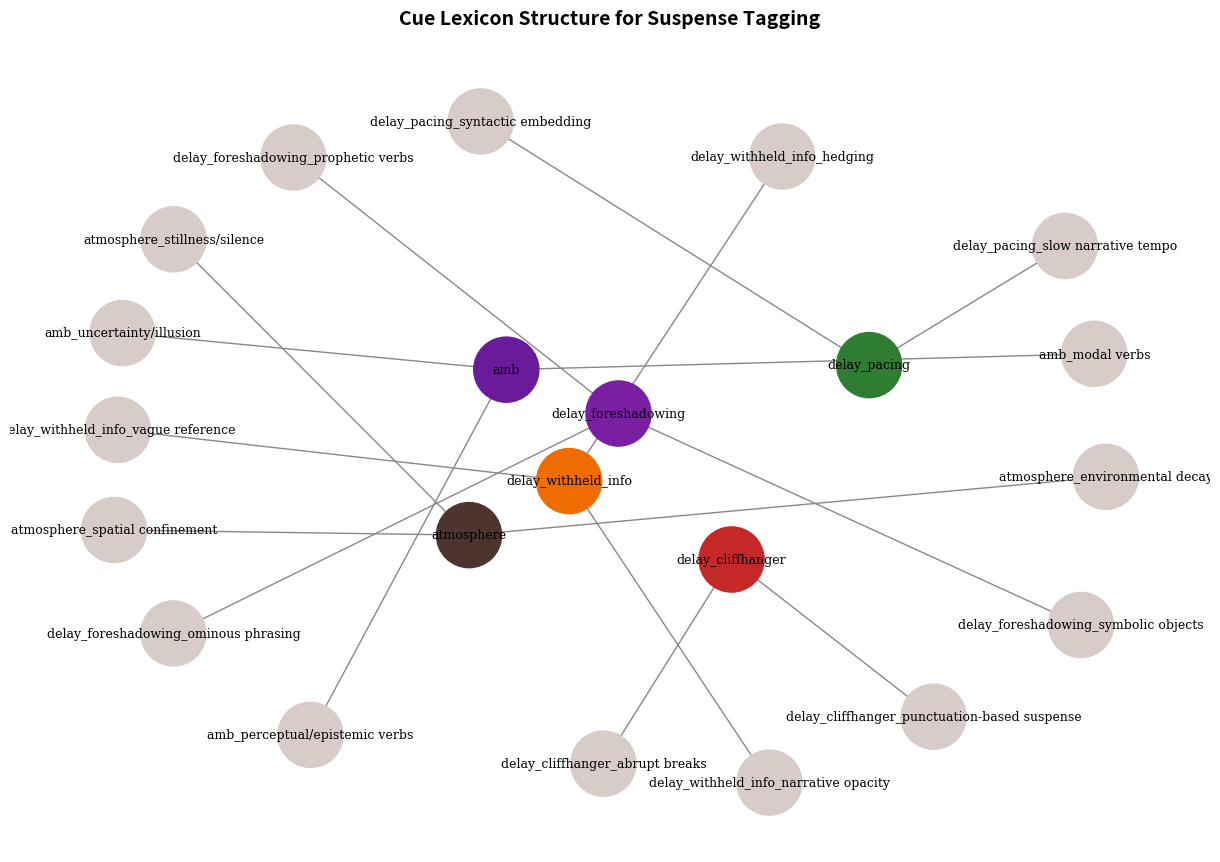

Recreate this plot in Python.
import matplotlib.pyplot as plt
import networkx as nx

# Define cue structure
cue_structure = {
    "amb": ["modal verbs", "perceptual/epistemic verbs", "uncertainty/illusion"],
    "delay_foreshadowing": ["prophetic verbs", "symbolic objects", "ominous phrasing"],
    "delay_cliffhanger": ["abrupt breaks", "punctuation-based suspense"],
    "delay_withheld_info": ["hedging", "vague reference", "narrative opacity"],
    "delay_pacing": ["syntactic embedding", "slow narrative tempo"],
    "atmosphere": ["environmental decay", "spatial confinement", "stillness/silence"]
}

# Create graph
G = nx.DiGraph()

# Tag colors
color_map = {
    "amb": "#6a1b9a",
    "delay_foreshadowing": "#7b1fa2",
    "delay_cliffhanger": "#c62828",
    "delay_withheld_info": "#ef6c00",
    "delay_pacing": "#2e7d32",
    "atmosphere": "#4e342e"
}

# Add nodes and edges
node_colors = []
for tag, subcues in cue_structure.items():
    G.add_node(tag)
    node_colors.append(color_map[tag])
    for sub in subcues:
        G.add_node(f"{tag}_{sub}")
        G.add_edge(tag, f"{tag}_{sub}")
        node_colors.append("#d7ccc8")  # neutral subcue color

# Layout
pos = nx.spring_layout(G, k=1.3, seed=42)

# Draw
plt.figure(figsize=(12, 8))
nx.draw(
    G, pos,
    with_labels=True,
    node_color=node_colors,
    node_size=2200,
    font_size=9,
    font_family="serif",
    edge_color="#888888",
    arrows=False
)

plt.title("Cue Lexicon Structure for Suspense Tagging", fontsize=14, fontweight="bold", pad=20)
plt.tight_layout()
plt.show()
